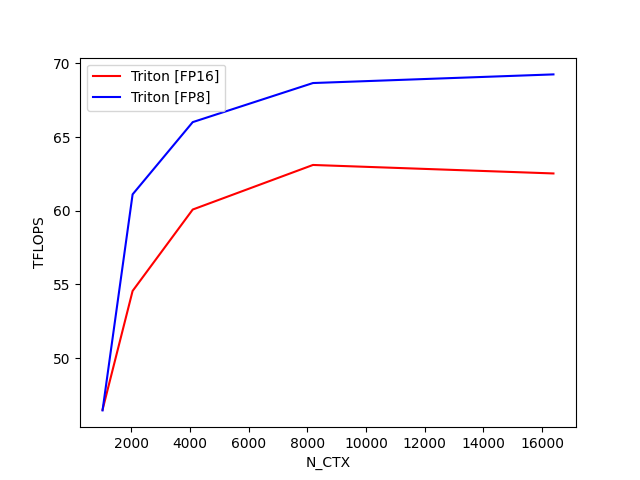

Values plotted in this chart, from the file beside it:
N_CTX, Triton [FP16], Triton [FP8]
1024, 46.49, 46.44
2048, 54.56, 61.11
4096, 60.08, 66.02
8192, 63.11, 68.67
16384, 62.53, 69.26
